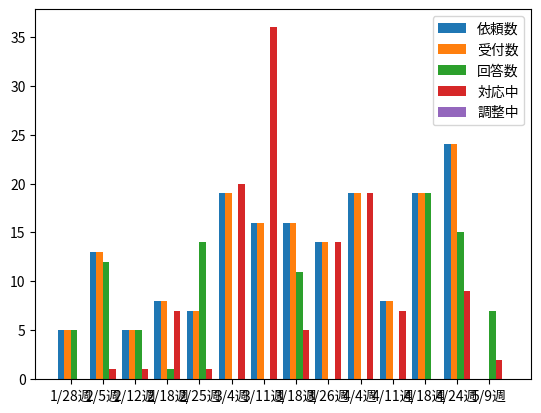

This figure's Python source:
import matplotlib.pyplot as plt
import math
import numpy as np

x = np.array(['1/28週', '2/5週', '2/12週', '2/18週', '2/25週', '3/4週', '3/11週', '3/18週', '3/26週', '4/4週', '4/11週',
              '4/18週', '4/24週', '5/9週'])
x_position = np.arange(len(x))

y_1 = np.array([5, 13, 5, 8, 7, 19, 16, 16, 14, 19, 8, 19, 24, 0])
y_2 = np.array([5, 13, 5, 8, 7, 19, 16, 16, 14, 19, 8, 19, 24, 0])
y_3 = np.array([5, 12, 5, 1, 14, 0, 0, 11, 0, 0, 0, 19, 15, 7])
y_4 = np.array([0, 1, 1, 7, 1, 20, 36, 5, 14, 19, 7, 0, 9, 2])
y_5 = np.array([0, 0, 0, 0, 0, 0, 0, 0, 0, 0, 0, 0, 0, 0])

fig = plt.figure()
ax = fig.add_subplot(1, 1, 1)
ax.bar(x_position, y_1, width=0.2, label='依頼数')
ax.bar(x_position + 0.2, y_2, width=0.2, label='受付数')
ax.bar(x_position + 0.4, y_3, width=0.2, label='回答数')
ax.bar(x_position + 0.6, y_4, width=0.2, label='対応中')
ax.bar(x_position + 0.8, y_5, width=0.2, label='調整中')
ax.legend()
ax.set_xticks(x_position + 0.3)
ax.set_xticklabels(x)
plt.show()


